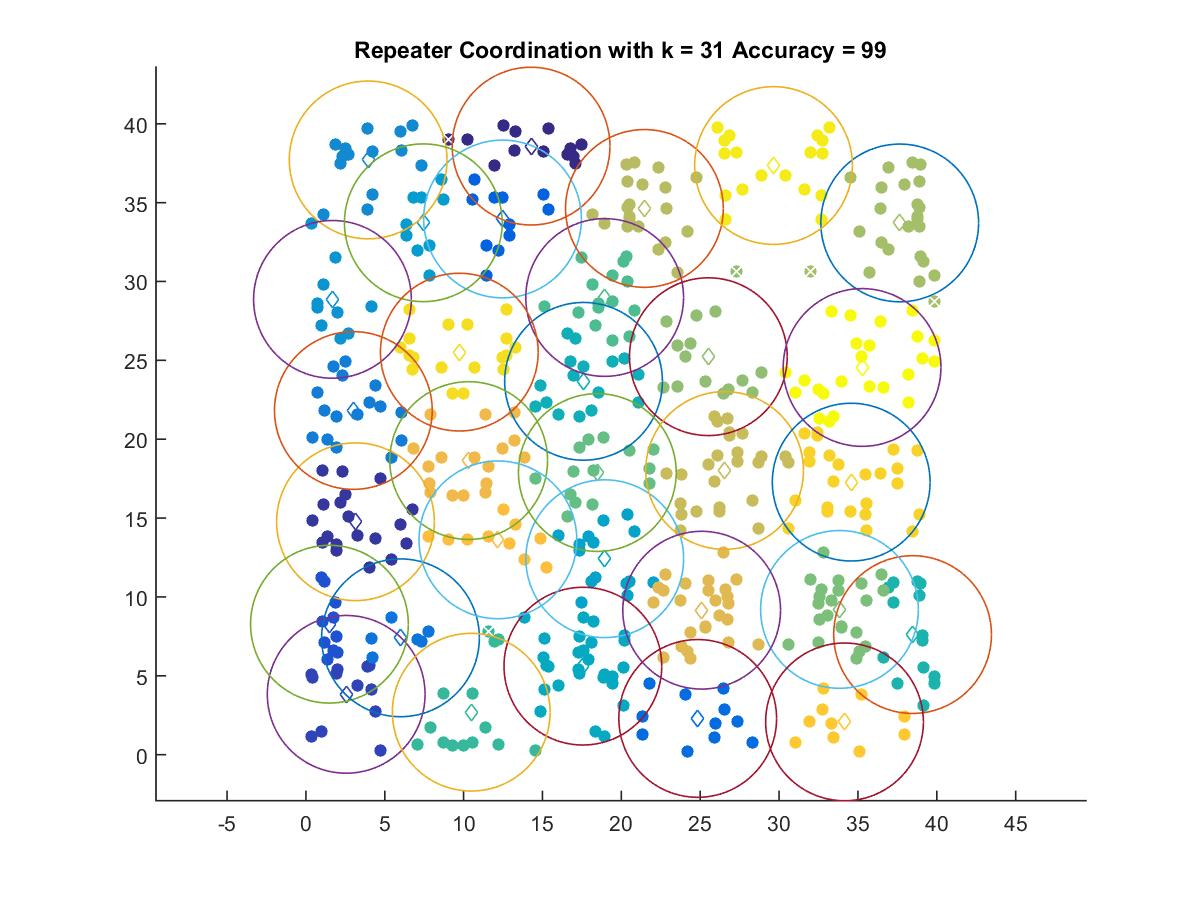

The data file committed next to this chart (first rows):
14.277, 38.583
3.144, 14.77
2.554, 3.825
1.492, 8.273
12.47, 33.96
24.84, 2.298
5.998, 7.409
3.009, 21.82
3.946, 37.71
1.685, 28.87
7.445, 33.72
18.95, 12.42
17.56, 5.612
17.6, 23.67
38.46, 7.614
10.48, 2.694
18.94, 28.99
18.48, 17.89
33.83, 9.209
25.52, 25.23
37.65, 33.71
21.46, 34.63
26.55, 18.02
25.09, 9.16
10.32, 18.65
12.17, 13.62
34.15, 2.078
34.57, 17.28
9.726, 25.52
29.65, 37.35
35.26, 24.55
